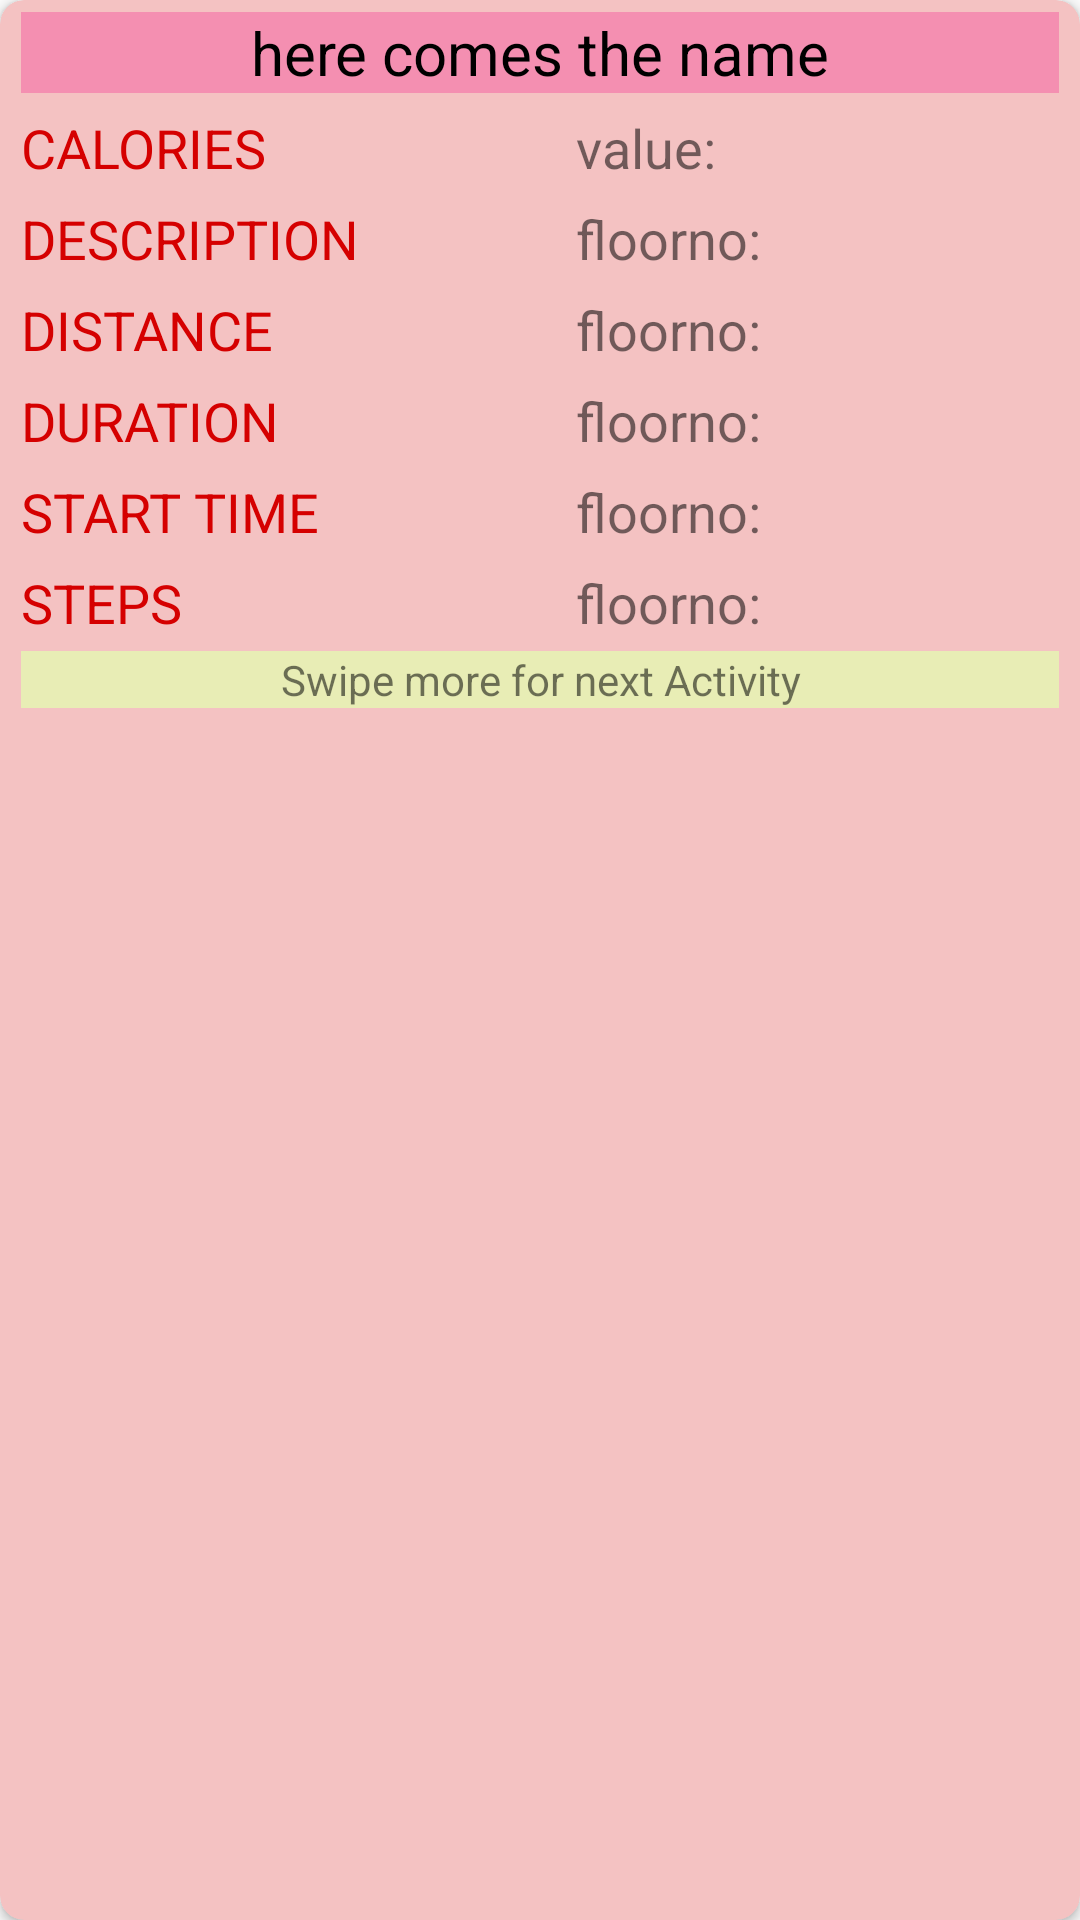

The Android layout XML behind this screen, and the referenced resources:
<!-- AndroidManifest.xml: application theme AppTheme -->
<!-- res/layout/activities.xml -->
<?xml version="1.0" encoding="utf-8"?>
<android.support.v7.widget.CardView android:layout_width="match_parent"
    xmlns:app="http://schemas.android.com/apk/res-auto"
    android:layout_marginTop="5dp"
    android:layout_marginRight="10dp"
    android:layout_marginLeft="10dp"
    app:cardBackgroundColor="#f4c2c2"
    android:elevation="8dp"
    app:cardCornerRadius="8dp"
    android:layout_height="wrap_content"
    xmlns:android="http://schemas.android.com/apk/res/android">

    <RelativeLayout
        android:id="@+id/act"

        android:paddingLeft="3dp"
        android:paddingRight="3dp"
        android:layout_width="match_parent"
        android:layout_height="wrap_content"
        android:layout_marginBottom="4dp"
        android:layout_marginLeft="4dp"
        android:layout_marginRight="4dp"
        android:layout_marginTop="4dp"
        >

        <TextView
            android:id="@+id/nameee"
            android:layout_width="match_parent"
            android:layout_height="wrap_content"
            android:background="#f48fb1"
            android:gravity="center"
            android:text="here comes the name"
            android:textColor="#000000"
            android:textSize="20dp" />

        <RelativeLayout
            android:id="@+id/cal"
            android:layout_width="wrap_content"
            android:layout_height="wrap_content"
            android:layout_below="@+id/nameee"
            android:layout_marginTop="6dp">

            <TextView
                android:id="@+id/fa"
                android:layout_width="170dp"
                android:layout_height="wrap_content"
                android:layout_marginRight="15dp"
                android:text="CALORIES"
                android:textColor="#d50000"
                android:textSize="18dp" />

            <TextView
                android:layout_width="wrap_content"
                android:layout_height="wrap_content"
                android:layout_alignBaseline="@+id/fa"
                android:layout_alignBottom="@+id/fa"
                android:layout_toEndOf="@+id/fa"
                android:layout_toRightOf="@+id/fa"
                android:text="value:"
               android:id="@+id/valcal"
                android:textSize="18dp" />
        </RelativeLayout>

        <RelativeLayout
            android:id="@+id/des"
            android:layout_width="wrap_content"
            android:layout_height="wrap_content"
            android:layout_below="@+id/cal"
            android:layout_marginTop="6dp">

            <TextView
                android:id="@+id/lg"
                android:layout_width="170dp"
                android:layout_height="wrap_content"
                android:layout_marginRight="15dp"
                android:text="DESCRIPTION"
                android:textColor="#d50000"
                android:textSize="18dp" />

            <TextView
                android:layout_width="wrap_content"
                android:layout_height="wrap_content"
                android:layout_alignBaseline="@+id/lg"
                android:layout_alignBottom="@+id/lg"
                android:layout_toEndOf="@+id/lg"
                android:layout_toRightOf="@+id/lg"
                android:text="floorno:"
                android:id="@+id/valdes"
                android:textSize="18dp" />
        </RelativeLayout>

        <RelativeLayout
            android:id="@+id/dis"
            android:layout_width="wrap_content"
            android:layout_height="wrap_content"
            android:layout_below="@+id/des"
            android:layout_marginTop="6dp">

            <TextView
                android:id="@+id/se"
                android:layout_width="170dp"
                android:layout_height="wrap_content"
                android:layout_marginRight="15dp"
                android:text="DISTANCE"
                android:textColor="#d50000"
                android:textSize="18dp" />

            <TextView
                android:layout_width="wrap_content"
                android:layout_height="wrap_content"
                android:layout_alignBaseline="@+id/se"
                android:layout_alignBottom="@+id/se"
                android:layout_toEndOf="@+id/se"
                android:layout_toRightOf="@+id/se"
                android:text="floorno:"
                android:id="@+id/valdis"
                android:textSize="18dp" />
        </RelativeLayout>

        <RelativeLayout
            android:id="@+id/dur"
            android:layout_width="wrap_content"
            android:layout_height="wrap_content"
            android:layout_below="@+id/dis"
            android:layout_marginTop="6dp">

            <TextView
                android:id="@+id/da"
                android:layout_width="170dp"
                android:layout_height="wrap_content"
                android:layout_marginRight="15dp"
                android:text="DURATION"
                android:textColor="#d50000"
                android:textSize="18dp" />

            <TextView
                android:layout_width="wrap_content"
                android:layout_height="wrap_content"
                android:layout_alignBaseline="@+id/da"
                android:layout_alignBottom="@+id/da"
                android:layout_toEndOf="@+id/da"
                android:layout_toRightOf="@+id/da"
                android:text="floorno:"
                android:id="@+id/valdur"
                android:textSize="18dp" />
        </RelativeLayout>

        <RelativeLayout
            android:id="@+id/st"
            android:layout_width="wrap_content"
            android:layout_height="wrap_content"
            android:layout_below="@+id/dur"
            android:layout_marginTop="6dp">

            <TextView
                android:id="@+id/s"
                android:layout_width="170dp"
                android:layout_height="wrap_content"
                android:layout_marginRight="15dp"
                android:text="START TIME"
                android:textColor="#d50000"
                android:textSize="18dp" />

            <TextView
                android:layout_width="wrap_content"
                android:layout_height="wrap_content"
                android:layout_alignBaseline="@+id/s"
                android:layout_alignBottom="@+id/s"
                android:layout_toEndOf="@+id/s"
                android:layout_toRightOf="@+id/s"
                android:text="floorno:"
                android:id="@+id/valstart"
                android:textSize="18dp" />
        </RelativeLayout>

        <RelativeLayout
            android:id="@+id/stepp"
            android:layout_width="wrap_content"
            android:layout_height="wrap_content"
            android:layout_below="@+id/st"
            android:layout_marginTop="6dp">

            <TextView
                android:id="@+id/p"
                android:layout_width="170dp"
                android:layout_height="wrap_content"
                android:layout_marginRight="15dp"
                android:text="STEPS"
                android:textColor="#d50000"
                android:textSize="18dp" />

            <TextView
                android:layout_width="wrap_content"
                android:layout_height="wrap_content"
                android:layout_alignBaseline="@+id/p"
                android:layout_alignBottom="@+id/p"
                android:layout_toEndOf="@+id/p"
                android:layout_toRightOf="@+id/p"
                android:text="floorno:"
                android:id="@+id/valsteps"
                android:textSize="18dp" />
        </RelativeLayout>
        <TextView
            android:text="Swipe more for next Activity"
            android:layout_height="wrap_content"
            android:layout_width="match_parent"
            android:layout_below="@id/stepp"
            android:gravity="center"
            android:id="@+id/status"
            android:layout_marginTop="4dp"
            android:background="#e8edb5"/>
        </RelativeLayout>
</android.support.v7.widget.CardView>
<!-- resources referenced by this layout -->
<resources>
  <style name="AppTheme" parent="Theme.AppCompat.Light.DarkActionBar">
          
          <item name="colorPrimary">@color/colorPrimary</item>
          <item name="colorPrimaryDark">@color/colorPrimaryDark</item>
          <item name="colorAccent">@color/colorAccent</item>
      </style>
  <color name="colorPrimary">#252A2F</color>
  <color name="colorPrimaryDark">#000000</color>
  <color name="colorAccent">#FF4081</color>
</resources>
